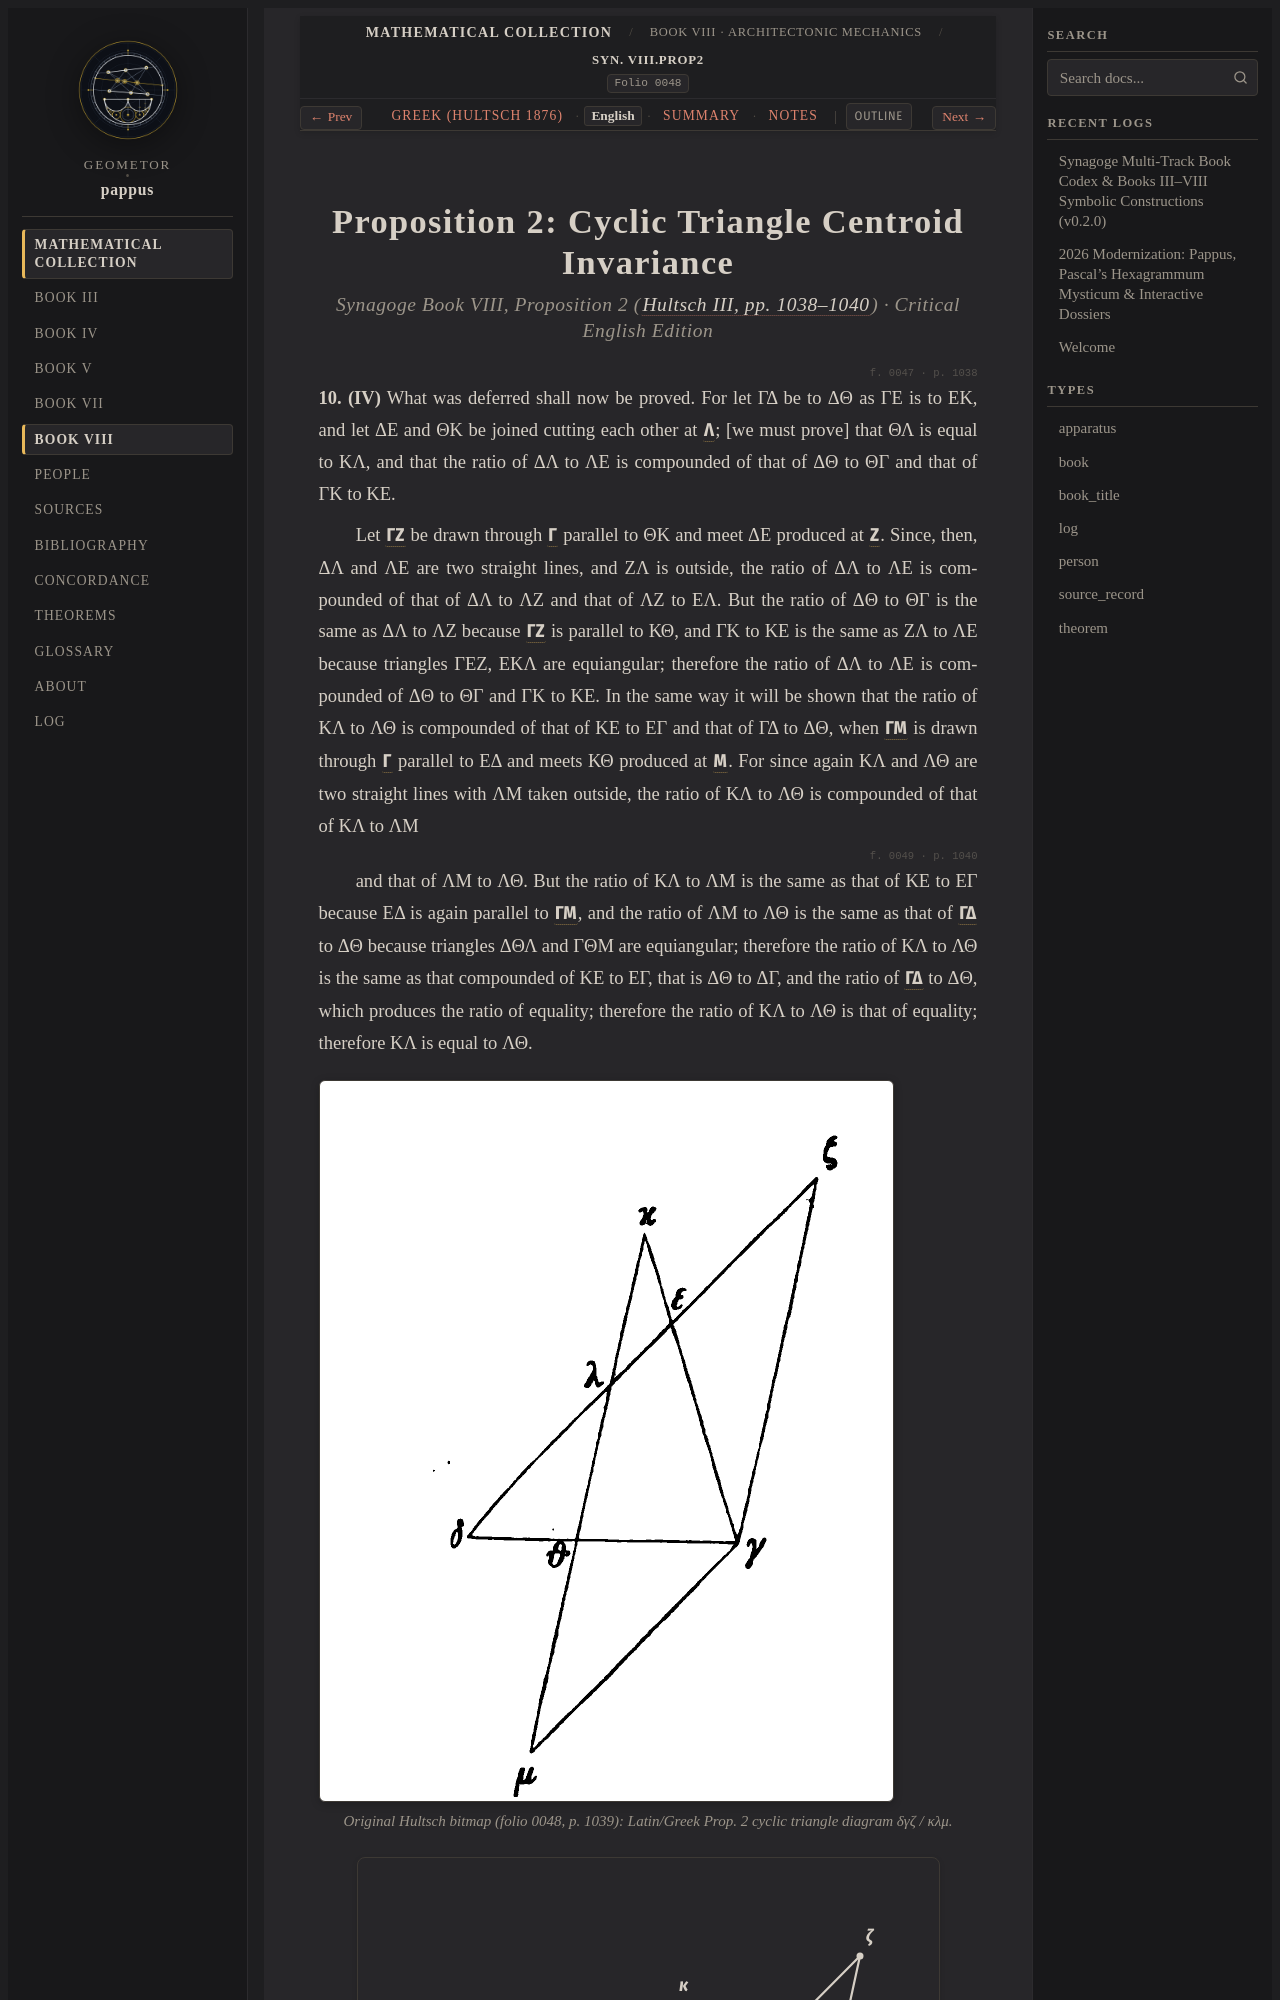

repository: geometor/pappus · page: synagoge/book_08/prop_02_cyclic_centroid/index.html · generator: sphinx

:order: 3
:layout: book
:type: book
:title: Proposition 2: Cyclic Triangle Centroid Invariance
:canonical_id: Syn. VIII.prop2
:folio: 0048
:excerpt: Proof that subdividing the three sides of any triangle in the same cyclic ratio produces an inscribed triangle sharing the identical center of gravity.
:tracks: English: index | Greek: el | Summary: summary | Notes: notes
